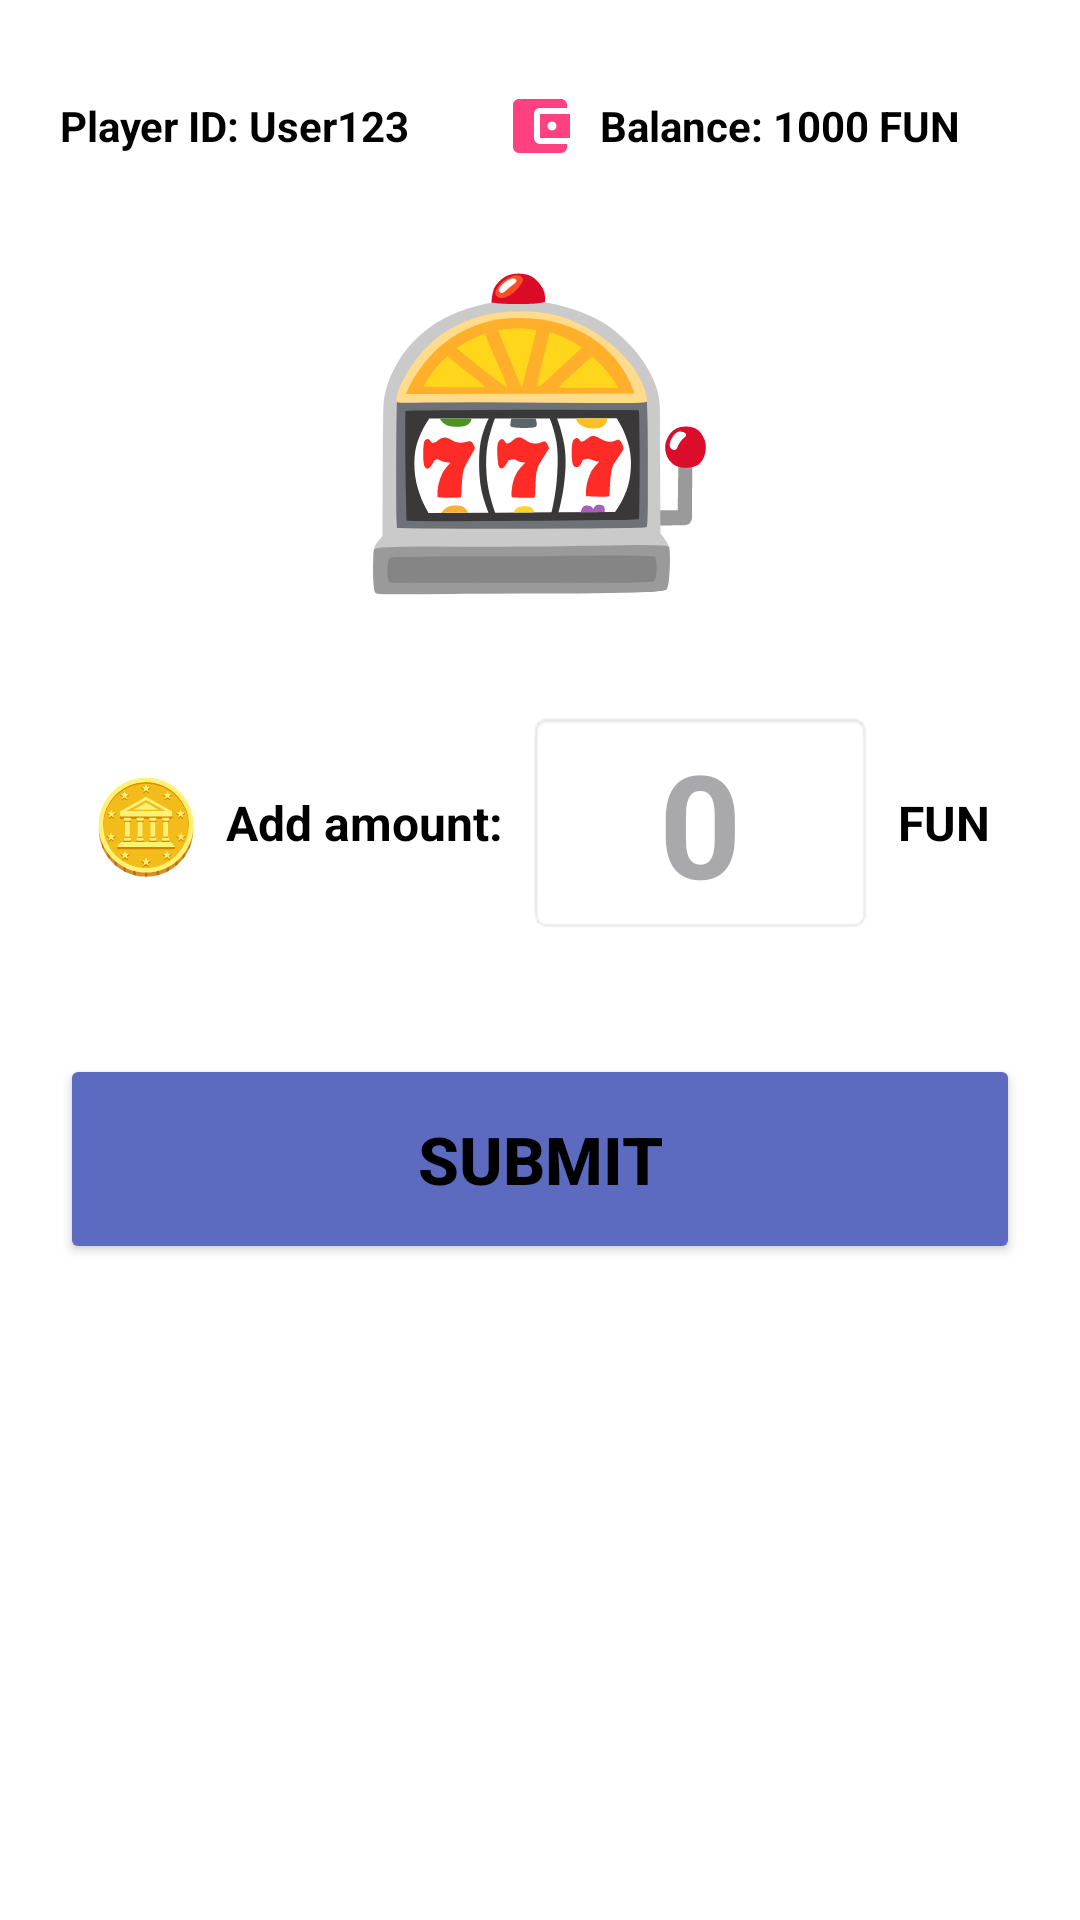

Reconstruct the res/layout file that produces this screen, plus the resources it refers to.
<!-- AndroidManifest.xml: application theme Theme.LuckyGames -->
<!-- res/layout/activity_add_tokens.xml -->
<?xml version="1.0" encoding="utf-8"?>
<LinearLayout xmlns:android="http://schemas.android.com/apk/res/android"
    xmlns:app="http://android.com"
    android:id="@+id/add_tokens"
    android:layout_width="match_parent"
    android:layout_height="match_parent"
    android:orientation="vertical"
    android:background="#FFFFFF"
    android:padding="20dp">

    
     <RelativeLayout
            android:layout_width="match_parent"
            android:layout_height="wrap_content"
            android:layout_marginTop="10dp"
            android:layout_marginBottom="20dp">

            <TextView
                android:id="@+id/tvPlayerId"
                android:layout_width="wrap_content"
                android:layout_height="wrap_content"
                android:layout_alignParentStart="true"
                android:layout_centerVertical="true"
                android:gravity="center_vertical"
                android:text="Player ID: User123"
                android:textColor="#000000"
                android:textStyle="bold"
                android:textSize="14sp"
                android:drawableStart="@drawable/ic_account_box"
                android:drawablePadding="8dp" />

            <TextView
                android:id="@+id/tvBalance"
                android:layout_width="wrap_content"
                android:layout_height="wrap_content"
                android:layout_alignParentEnd="true"
                android:layout_centerVertical="true"
                android:layout_marginEnd="20dp"
                android:gravity="center_vertical"
                android:text="Balance: 1000 FUN"
                android:textColor="#000000"
                android:textSize="14sp"
                android:textStyle="bold"
                android:drawableStart="@drawable/ic_wallet"
                android:drawablePadding="8dp" />
        </RelativeLayout>

    
    <TextView
        android:layout_width="match_parent"
        android:layout_height="wrap_content"
        android:text="🎰"
        android:textSize="100sp"
        android:gravity="center"
        android:layout_marginBottom="30dp" />

    
    <LinearLayout
        android:layout_width="match_parent"
        android:layout_height="wrap_content"
        android:orientation="horizontal"
        android:gravity="center_vertical"
        android:paddingHorizontal="10dp"
        android:layout_marginBottom="40dp">

        <TextView
            android:layout_width="wrap_content"
            android:layout_height="wrap_content"
            android:text="🪙"
            android:textSize="30sp"
            android:layout_marginEnd="8dp" />

        <TextView
            android:layout_width="wrap_content"
            android:layout_height="wrap_content"
            android:text="Add amount:"
            android:textColor="#000000"
            android:textStyle="bold"
            android:textSize="16sp" />

        <EditText
            android:id="@+id/etAddAmount"
            android:layout_width="0dp"
            android:layout_height="wrap_content"
            android:layout_weight="1"
            android:layout_marginHorizontal="8dp"
            android:background="@android:drawable/editbox_background"
            android:hint="0"
            android:textSize="48sp"
            android:textStyle="bold"
            android:inputType="numberDecimal"
            android:padding="5dp"
            android:gravity="center"
            android:textColor="#000000" />

        <TextView
            android:layout_width="wrap_content"
            android:layout_height="wrap_content"
            android:text="FUN"
            android:textColor="#000000"
            android:textStyle="bold"
            android:textSize="16sp" />
    </LinearLayout>

    
    <Button
        android:id="@+id/btnSubmitTokens"
        android:layout_width="match_parent"
        android:layout_height="70dp"
        android:onClick="handleAddBalance"
        android:text="SUBMIT"
        android:backgroundTint="#5C6BC0"
        android:textColor="#000000"
        android:textSize="22sp"
        android:textStyle="bold"
        android:elevation="4dp"
        android:gravity="center"
        android:padding="0dp"
        android:insetTop="0dp"
        android:insetBottom="0dp" />

    
    <View
        android:layout_width="match_parent"
        android:layout_height="0dp"
        android:layout_weight="1" />

    
    <ImageButton
        android:id="@+id/btnHome"
        android:layout_width="60dp"
        android:layout_height="60dp"
        android:layout_marginBottom="10dp"
        android:layout_gravity="center_horizontal"
        android:background="?attr/selectableItemBackgroundBorderless"
        android:scaleType="fitCenter"
        android:src="@drawable/ic_home"
        android:onClick="handleAddTokensHomeButton"
        android:contentDescription="Home Button"
        android:tint="#5C6BC0" />

</LinearLayout>
<!-- resources referenced by this layout -->
<resources>
  <!-- drawable ic_wallet (drawable) -->
  <vector xmlns:android="http://schemas.android.com/apk/res/android"
      android:width="24dp"
      android:height="24dp"
      android:viewportWidth="24"
      android:viewportHeight="24">
      <path
          android:fillColor="@color/colorAccent"
          android:pathData="M21,18v1c0,1.1 -0.9,2 -2,2H5c-1.11,0 -2,-0.9 -2,-2V5c0-1.1 0.89-2 2-2h14c1.1,0 2,0.9 2,2v1h-9c-1.11,0 -2,0.9 -2,2v8c0,1.1 0.89,2 2,2h9zm-9-2h10V8H12v8zm4-2.5c-0.83,0 -1.5,-0.67 -1.5,-1.5s0.67,-1.5 1.5,-1.5 1.5,0.67 1.5,1.5 -0.67,1.5 -1.5,1.5z"/>
  </vector>
  <style name="Theme.LuckyGames" parent="Base.Theme.LuckyGames" />
  <color name="colorAccent">#FF4081</color>
  <style name="Base.Theme.LuckyGames" parent="Theme.Material3.DayNight.NoActionBar">
          
          
      </style>
</resources>
